Run: headless pygame with SDL's dummy video driver; simulated clock (each Clock.tick advances the game by its frame time, no real sleeping); random seed 0; keys injected as events and as key.get_pressed() state; no mouse input.
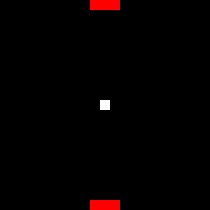
Frame 1 of 4 · flips 1–60 · no input
Frame 2 of 4 · flips 61–180 · tapped SPACE, RETURN · held RIGHT (→), D · screen unchanged from frame 1, image omitted
Frame 3 of 4 · flips 181–300 · held DOWN (↓), S · screen unchanged from frame 2, image omitted
Frame 4 of 4 · flips 301–420 · held LEFT (←), A, UP (↑), W · screen unchanged from frame 3, image omitted

The pygame program that drew these frames:

import sys
import pygame
import pygame

BLOCK = 10


class Block(pygame.sprite.Sprite):
    # Constructor. Pass in the color of the block,
    # and its x and y position
    def __init__(self, color, width, height, x, y):
        # Call the parent class (Sprite) constructor
        pygame.sprite.Sprite.__init__(self)

        # Create an image of the block, and fill it with a color.
        # This could also be an image loaded from the disk.
        self.image = pygame.Surface([width, height])
        self.image.fill(color)
        self.x = x
        self.y = y

        # Fetch the rectangle object that has the dimensions of the image
        # Update the position of this object by setting the values of rect.x and rect.y
        self.rect = self.image.get_rect()

    def update(self):
        self.rect.x = BLOCK * self.x
        self.rect.y = BLOCK * self.y


class Game:
    def __init__(self):

        self.width = 21
        self.height = 21
        pygame.init()

        size = self.width * BLOCK, self.height * BLOCK
        self.black = 0, 0, 0

        self.screen = pygame.display.set_mode(size)

        self.ball = Block((255, 255, 255), BLOCK, BLOCK, 10, 10)
        self.p1 = Block((255, 0, 0), 3 * BLOCK, BLOCK, 9, 0)
        self.p2 = Block((255, 0, 0), 3 * BLOCK, BLOCK, 9, 20)
        self.allsprites = pygame.sprite.RenderPlain(
            (self.p1, self.p2, self.ball))

    def run(self):
        while 1:
            for event in pygame.event.get():
                if event.type == pygame.QUIT:
                    sys.exit()

            self.screen.fill(self.black)
            self.allsprites.update()
            self.allsprites.draw(self.screen)
            pygame.display.flip()


class Player:
    def __init__(self):
        self.width = 4


class Ball:
    def __init__(self):
        self.width = 4


if __name__ == '__main__':
    Game().run()
